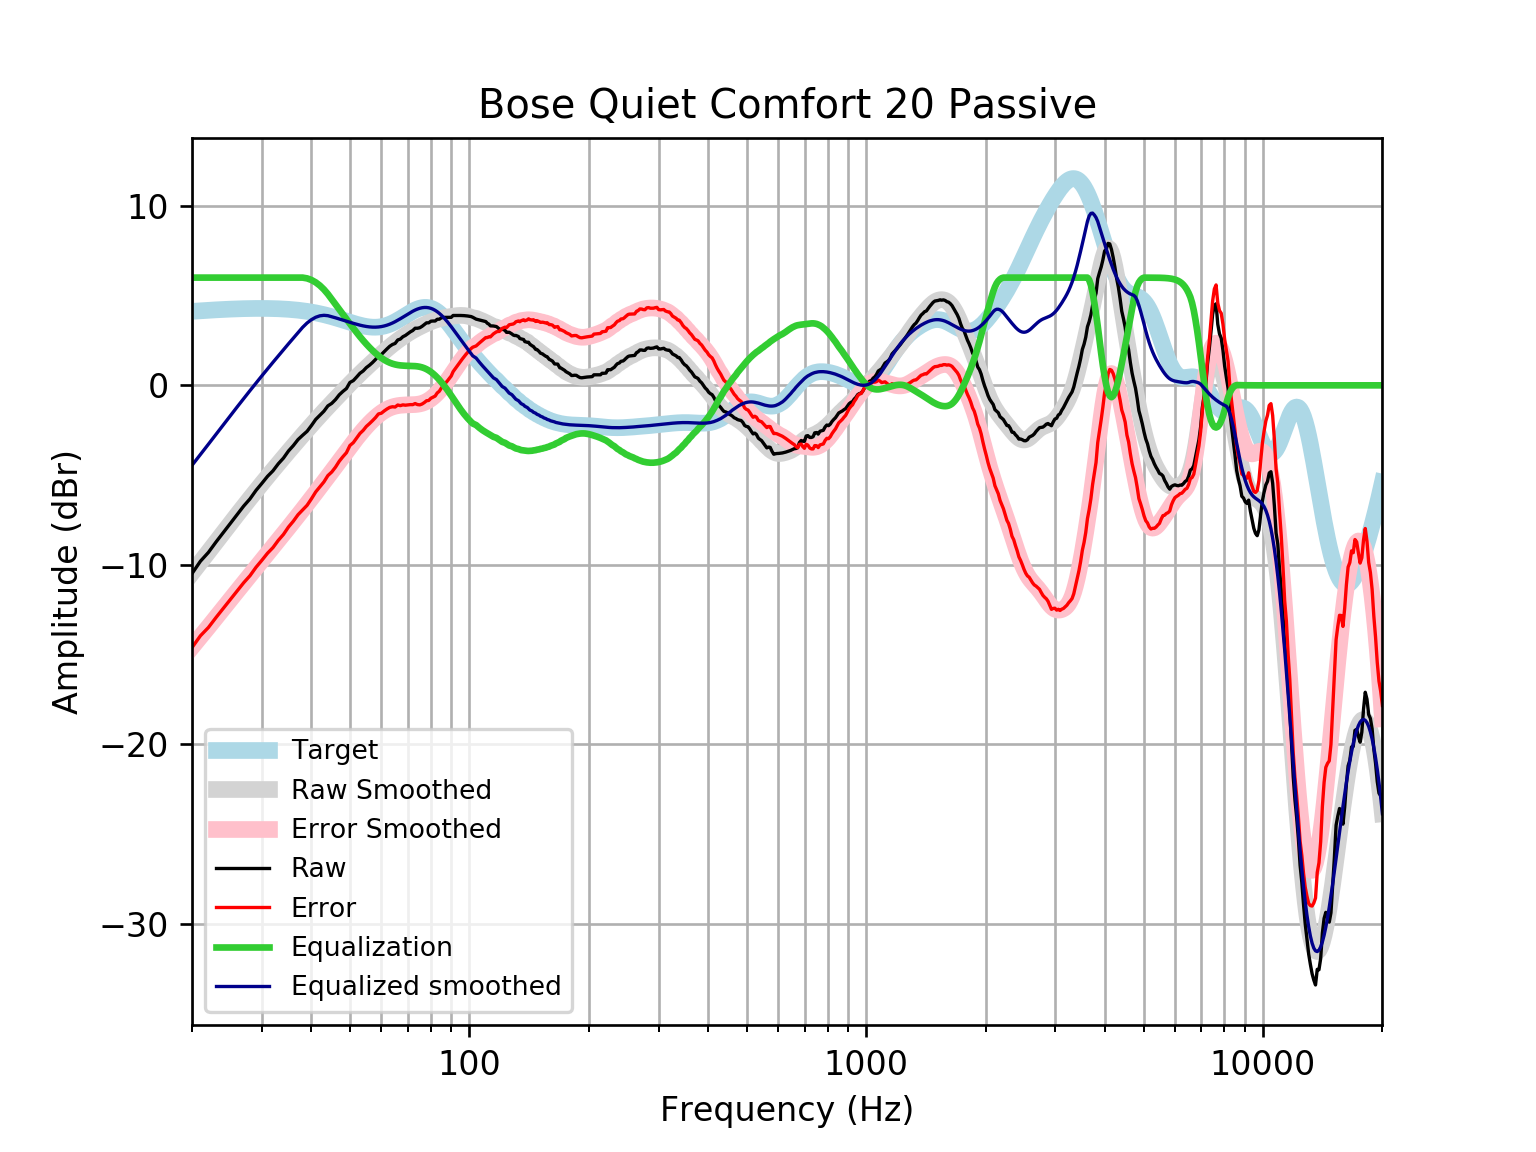

Data behind this chart, as committed beside it:
frequency, raw, error, smoothed, error_smoothed, equalization, equalized_raw, equalized_smoothed, target
20, -10.48, -14.61, -10.45, -14.57, 6, -4.484, -4.454, 4.121
21, -9.795, -13.95, -9.854, -14.01, 6.0, -3.795, -3.854, 4.152
22, -9.304, -13.48, -9.277, -13.46, 6, -3.304, -3.277, 4.18
23, -8.719, -12.92, -8.722, -12.93, 6.0, -2.719, -2.722, 4.205
24, -8.185, -12.41, -8.191, -12.42, 6, -2.185, -2.191, 4.227
25, -7.682, -11.93, -7.683, -11.93, 6, -1.682, -1.683, 4.245
26, -7.195, -11.45, -7.198, -11.46, 6.0, -1.195, -1.198, 4.259
27, -6.721, -10.99, -6.735, -11.01, 6, -0.7205, -0.7352, 4.271
28, -6.323, -10.6, -6.294, -10.57, 6.0, -0.3231, -0.294, 4.278
29, -5.848, -10.13, -5.873, -10.16, 6.0, 0.1518, 0.1272, 4.283
30, -5.458, -9.742, -5.47, -9.754, 6.0, 0.5419, 0.5296, 4.284
31, -5.068, -9.349, -5.085, -9.366, 6, 0.9324, 0.9149, 4.281
32, -4.758, -9.033, -4.716, -8.991, 6.0, 1.242, 1.284, 4.275
33, -4.367, -8.632, -4.361, -8.626, 6.0, 1.633, 1.639, 4.265
34, -4.053, -8.304, -4.019, -8.27, 6, 1.947, 1.981, 4.251
35, -3.659, -7.892, -3.69, -7.923, 6, 2.341, 2.31, 4.233
36, -3.357, -7.568, -3.372, -7.584, 6.0, 2.643, 2.628, 4.211
37, -3.02, -7.206, -3.066, -7.251, 6.0, 2.98, 2.934, 4.185
38, -2.781, -6.936, -2.77, -6.924, 6.0, 3.219, 3.23, 4.155
39, -2.56, -6.68, -2.484, -6.603, 5.957, 3.397, 3.473, 4.12
40, -2.237, -6.318, -2.209, -6.288, 5.868, 3.63, 3.659, 4.08
41, -1.899, -5.935, -1.943, -5.978, 5.735, 3.836, 3.792, 4.037
42, -1.667, -5.656, -1.687, -5.674, 5.559, 3.891, 3.872, 3.989
43, -1.441, -5.378, -1.441, -5.376, 5.34, 3.9, 3.9, 3.937
44, -1.144, -5.026, -1.203, -5.083, 5.083, 3.939, 3.88, 3.881
45, -1.003, -4.826, -0.9742, -4.795, 4.795, 3.792, 3.821, 3.823
46, -0.7915, -4.554, -0.7519, -4.512, 4.512, 3.721, 3.76, 3.762
47, -0.5285, -4.228, -0.5356, -4.233, 4.233, 3.705, 3.698, 3.7
48, -0.3397, -3.976, -0.3246, -3.959, 3.959, 3.62, 3.635, 3.636
49, -0.1791, -3.753, -0.1188, -3.691, 3.691, 3.512, 3.572, 3.574
50, 0.1613, -3.351, 0.08117, -3.43, 3.43, 3.592, 3.512, 3.512
51, 0.2638, -3.19, 0.2748, -3.179, 3.179, 3.443, 3.454, 3.454
52, 0.4649, -2.935, 0.4614, -2.939, 2.939, 3.404, 3.4, 3.4
53, 0.6717, -2.68, 0.6409, -2.711, 2.711, 3.383, 3.352, 3.351
54, 0.8013, -2.509, 0.8134, -2.498, 2.498, 3.299, 3.311, 3.31
55, 0.9879, -2.289, 0.9798, -2.299, 2.299, 3.287, 3.279, 3.276
56, 1.119, -2.134, 1.141, -2.114, 2.114, 3.233, 3.255, 3.253
57, 1.269, -1.97, 1.298, -1.944, 1.944, 3.214, 3.242, 3.239
58, 1.439, -1.798, 1.451, -1.79, 1.79, 3.228, 3.24, 3.237
59, 1.653, -1.593, 1.6, -1.651, 1.651, 3.304, 3.25, 3.246
60, 1.714, -1.553, 1.744, -1.528, 1.528, 3.242, 3.272, 3.268
61, 1.874, -1.427, 1.884, -1.422, 1.422, 3.296, 3.305, 3.301
62, 2.03, -1.316, 2.017, -1.333, 1.333, 3.363, 3.35, 3.346
63, 2.175, -1.227, 2.145, -1.261, 1.261, 3.435, 3.406, 3.402
64, 2.275, -1.192, 2.267, -1.204, 1.204, 3.48, 3.471, 3.468
65, 2.334, -1.208, 2.383, -1.162, 1.162, 3.496, 3.545, 3.542
66, 2.527, -1.095, 2.493, -1.132, 1.132, 3.658, 3.625, 3.622
67, 2.577, -1.131, 2.598, -1.111, 1.111, 3.688, 3.709, 3.707
68, 2.708, -1.088, 2.699, -1.098, 1.098, 3.805, 3.796, 3.796
69, 2.778, -1.106, 2.794, -1.09, 1.09, 3.868, 3.884, 3.884
70, 2.879, -1.092, 2.884, -1.086, 1.086, 3.964, 3.97, 3.97
71, 2.979, -1.073, 2.968, -1.082, 1.082, 4.062, 4.051, 4.053
72, 3.053, -1.075, 3.048, -1.078, 1.078, 4.131, 4.126, 4.128
73, 3.18, -1.015, 3.122, -1.07, 1.07, 4.25, 4.192, 4.195
74, 3.18, -1.071, 3.192, -1.056, 1.056, 4.236, 4.248, 4.251
75, 3.208, -1.087, 3.258, -1.033, 1.033, 4.241, 4.291, 4.295
76, 3.285, -1.04, 3.321, -1.001, 1.001, 4.286, 4.321, 4.325
77, 3.382, -0.9592, 3.38, -0.9561, 0.9561, 4.338, 4.336, 4.341
78, 3.482, -0.8583, 3.437, -0.899, 0.899, 4.381, 4.336, 4.34
79, 3.482, -0.842, 3.491, -0.8292, 0.8292, 4.311, 4.32, 4.324
... 553 more rows
